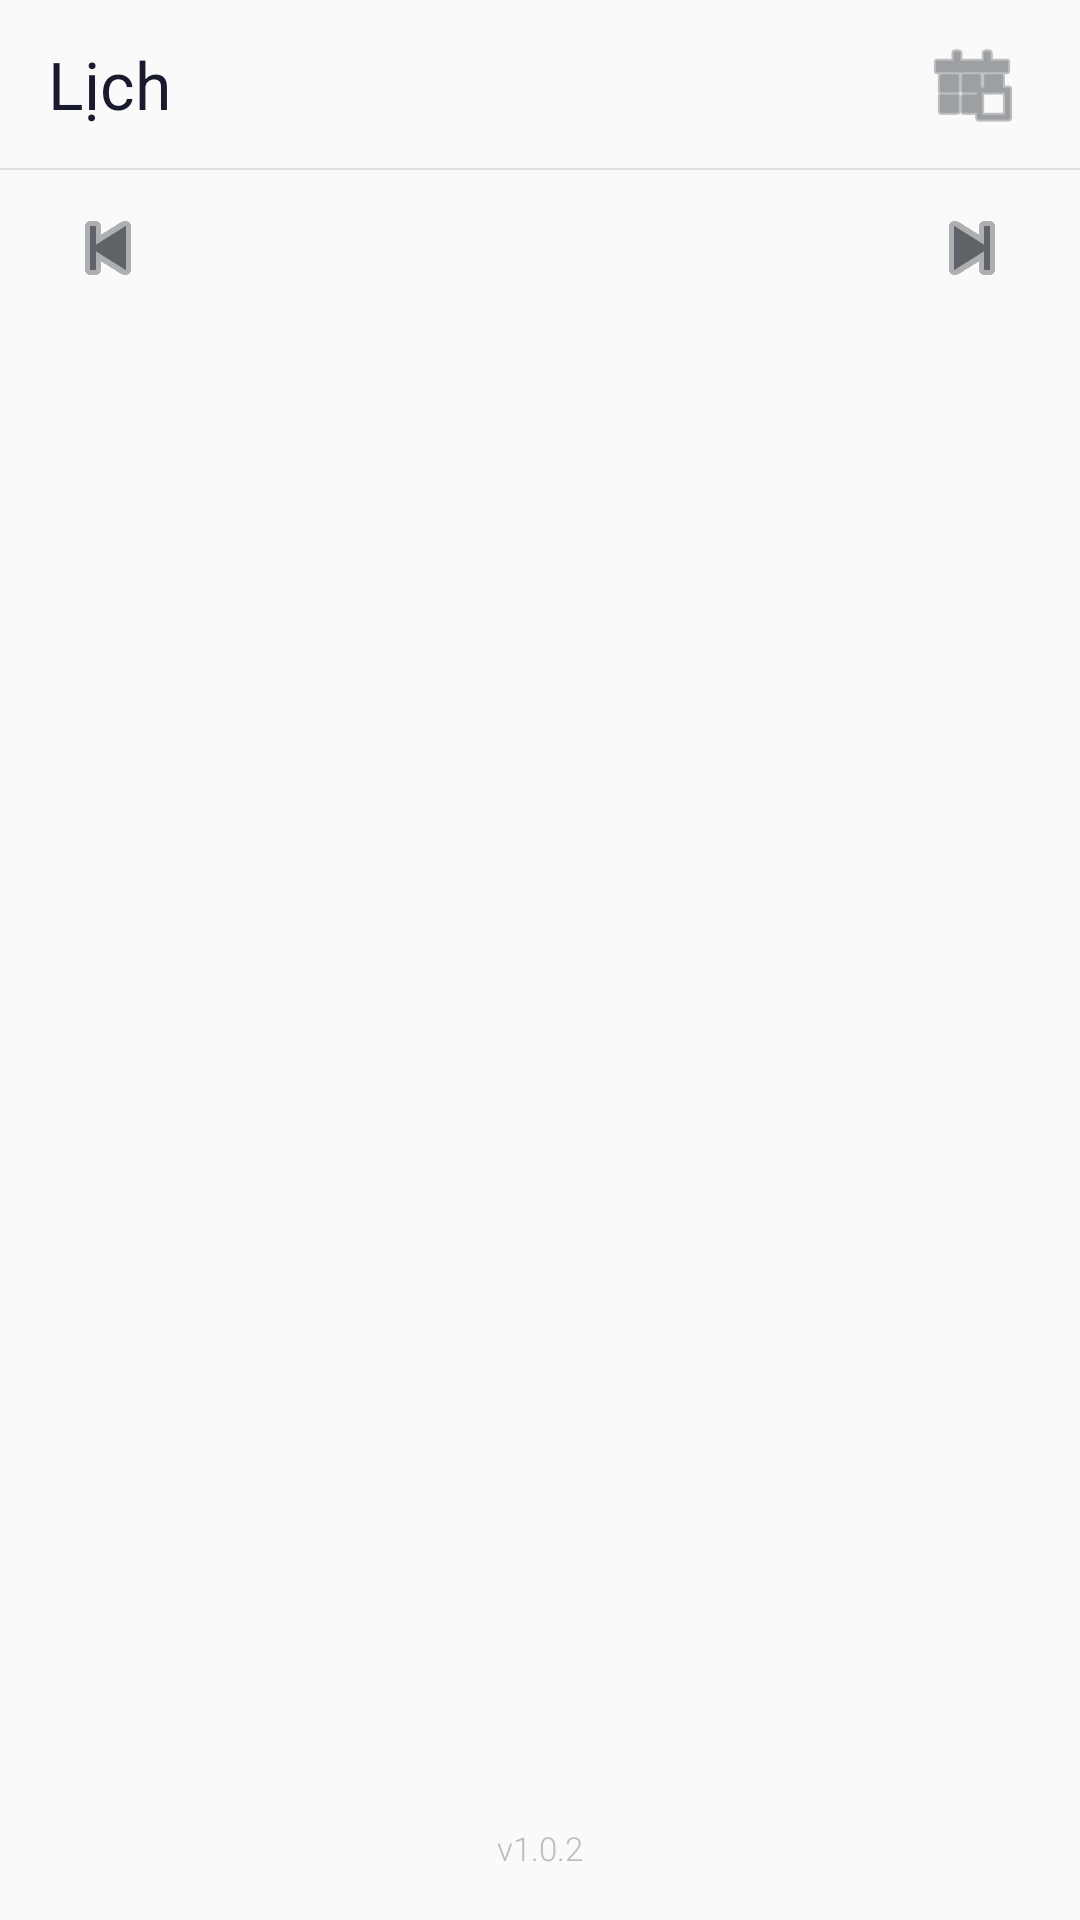

Layout XML and referenced resources for this Android screen:
<!-- AndroidManifest.xml: activity theme Theme.Calendar -->
<!-- res/layout/activity_calendar.xml -->
<?xml version="1.0" encoding="utf-8"?>
<LinearLayout xmlns:android="http://schemas.android.com/apk/res/android"
    android:layout_width="match_parent"
    android:layout_height="match_parent"
    android:orientation="vertical"
    android:background="@color/cal_bg">

    
    <LinearLayout
        android:layout_width="match_parent"
        android:layout_height="@dimen/calendar_header_height"
        android:orientation="horizontal"
        android:gravity="center_vertical"
        android:paddingHorizontal="16dp"
        android:background="@color/cal_bg"
        android:elevation="0dp">

        <TextView
            android:layout_width="0dp"
            android:layout_height="wrap_content"
            android:layout_weight="1"
            android:text="Lịch"
            android:textSize="22sp"
            android:textColor="@color/cal_text_primary"
            android:fontFamily="sans-serif"
            android:textStyle="normal"/>

        <ImageButton android:id="@+id/btn_today"
            android:layout_width="40dp"
            android:layout_height="40dp"
            android:src="@android:drawable/ic_menu_today"
            android:background="?attr/selectableItemBackgroundBorderless"
            android:scaleType="centerInside"
            android:contentDescription="Hôm nay"
            android:tint="@color/cal_text_secondary"/>
    </LinearLayout>

    
    <View
        android:layout_width="match_parent"
        android:layout_height="0.5dp"
        android:background="@color/cal_divider"/>

    
    <LinearLayout
        android:layout_width="match_parent"
        android:layout_height="52dp"
        android:orientation="horizontal"
        android:gravity="center_vertical"
        android:paddingHorizontal="16dp">

        <ImageButton android:id="@+id/btn_prev_month"
            android:layout_width="40dp"
            android:layout_height="40dp"
            android:src="@android:drawable/ic_media_previous"
            android:background="?attr/selectableItemBackgroundBorderless"
            android:scaleType="centerInside"
            android:tint="@color/cal_text_secondary"
            android:contentDescription="Tháng trước"/>

        <TextView android:id="@+id/tv_month_year"
            android:layout_width="0dp"
            android:layout_height="wrap_content"
            android:layout_weight="1"
            android:gravity="center"
            android:textSize="18sp"
            android:textColor="@color/cal_text_primary"
            android:fontFamily="sans-serif-medium"/>

        <ImageButton android:id="@+id/btn_next_month"
            android:layout_width="40dp"
            android:layout_height="40dp"
            android:src="@android:drawable/ic_media_next"
            android:background="?attr/selectableItemBackgroundBorderless"
            android:scaleType="centerInside"
            android:tint="@color/cal_text_secondary"
            android:contentDescription="Tháng sau"/>
    </LinearLayout>

    
    <LinearLayout android:id="@+id/ll_weekday_headers"
        android:layout_width="match_parent"
        android:layout_height="@dimen/calendar_weekday_height"
        android:orientation="horizontal"
        android:paddingHorizontal="4dp"
        android:gravity="center_vertical"/>

    
    <androidx.recyclerview.widget.RecyclerView android:id="@+id/rv_calendar"
        android:layout_width="match_parent"
        android:layout_height="0dp"
        android:layout_weight="1"
        android:paddingHorizontal="4dp"
        android:clipToPadding="false"
        android:overScrollMode="never"/>

    
    <LinearLayout
        android:layout_width="match_parent"
        android:layout_height="48dp"
        android:gravity="center"
        android:background="@color/cal_bg">

        <TextView android:id="@+id/tv_footer_version"
            android:layout_width="wrap_content"
            android:layout_height="wrap_content"
            android:text="v1.0.2"
            android:textSize="11sp"
            android:textColor="@color/cal_text_dim"
            android:fontFamily="sans-serif-light"/>
    </LinearLayout>

</LinearLayout>
<!-- resources referenced by this layout -->
<resources>
  <color name="cal_bg">#FAFAFA</color>
  <color name="cal_divider">#E0E0E0</color>
  <color name="cal_text_dim">#BDBDBD</color>
  <color name="cal_text_primary">#1A1A2E</color>
  <color name="cal_text_secondary">#5F6368</color>
  <dimen name="calendar_header_height">56dp</dimen>
  <dimen name="calendar_weekday_height">36dp</dimen>
  <style name="Theme.Calendar" parent="Theme.Material3.Light.NoActionBar">
          <item name="colorPrimary">@color/cal_accent</item>
          <item name="colorOnPrimary">@color/white</item>
          <item name="android:windowBackground">@color/cal_bg</item>
          <item name="android:statusBarColor">@color/cal_bg</item>
          <item name="android:windowLightStatusBar">true</item>
          <item name="android:navigationBarColor">@color/cal_bg</item>
      </style>
  <color name="cal_accent">#1A73E8</color>
  <color name="white">#FFFFFF</color>
</resources>
